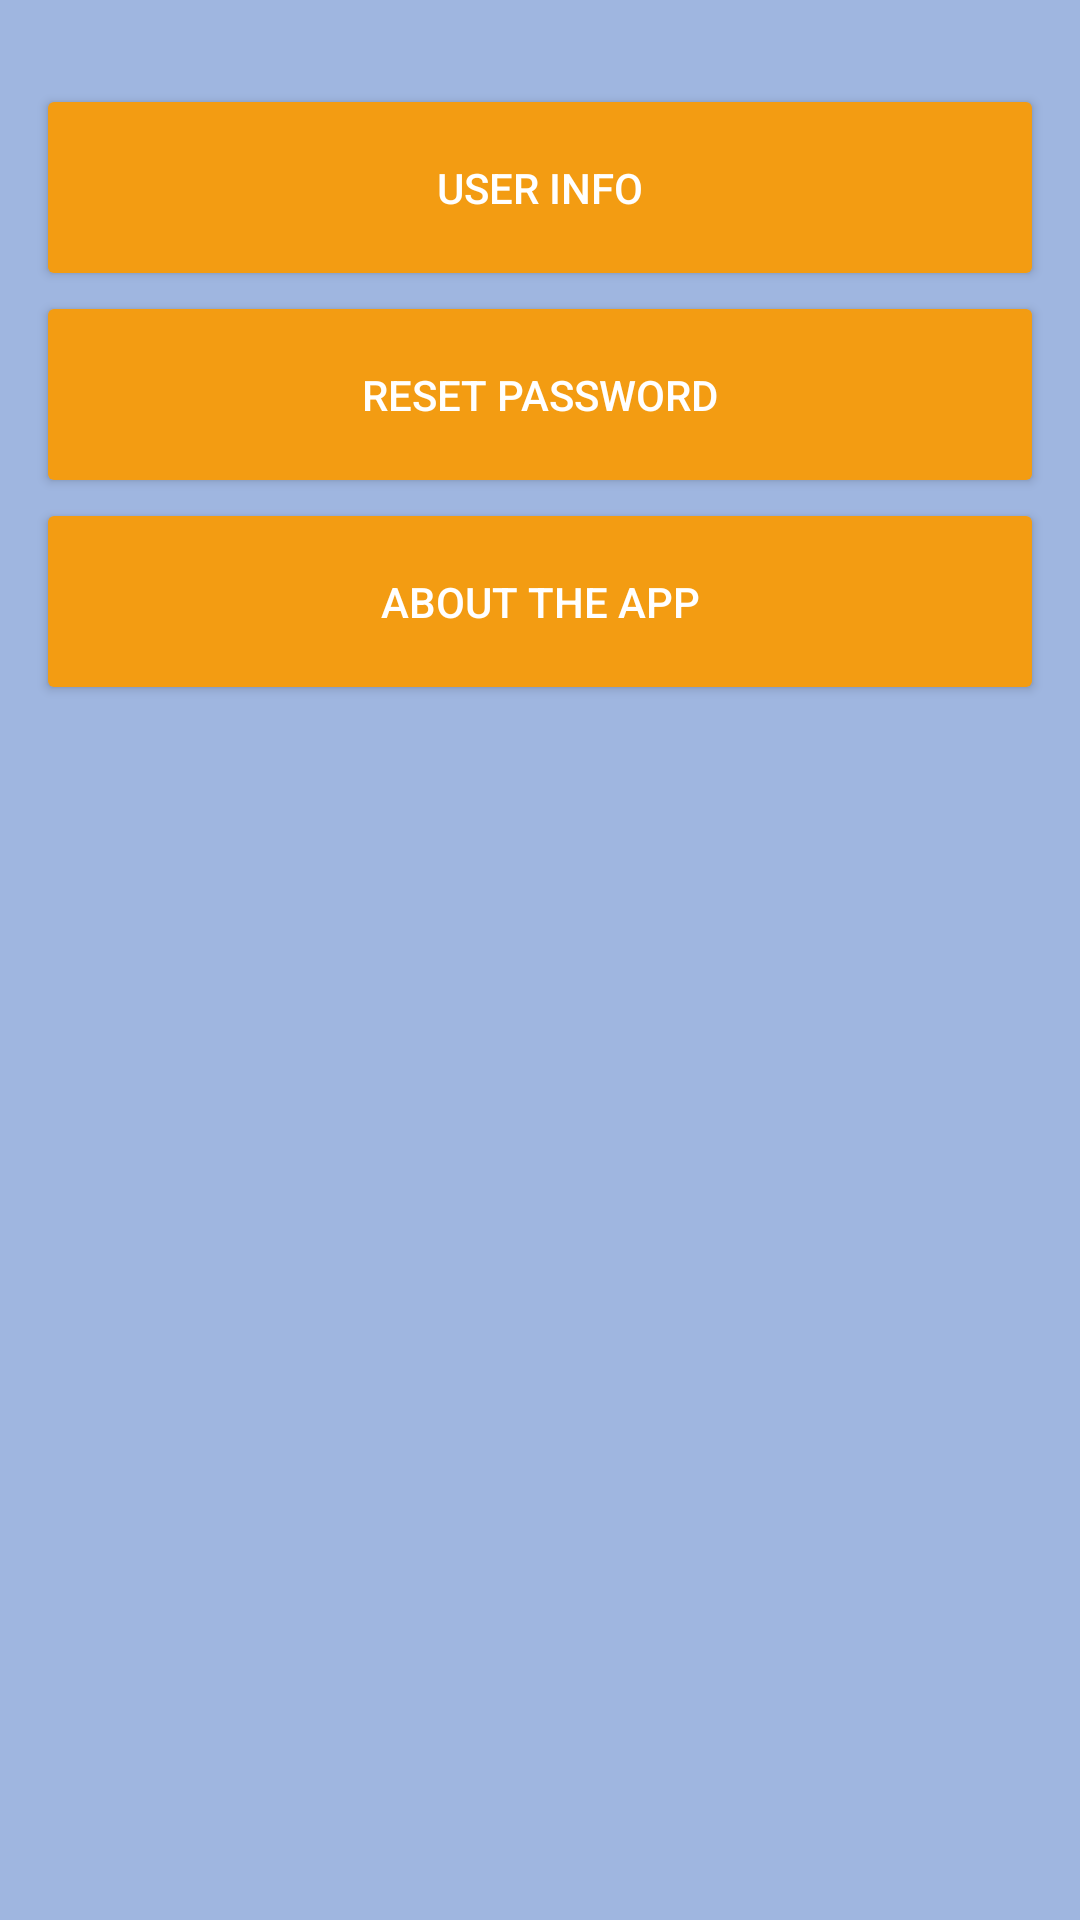

This screen was rendered from an Android layout file. Write that file and the resources it references.
<!-- AndroidManifest.xml: application theme AppTheme -->
<!-- res/layout/content_settings.xml -->
<?xml version="1.0" encoding="utf-8"?>
<RelativeLayout xmlns:android="http://schemas.android.com/apk/res/android"
    xmlns:tools="http://schemas.android.com/tools"
    android:layout_width="match_parent"
    android:layout_height="match_parent"
    android:fitsSystemWindows="true"
    android:paddingBottom="@dimen/activity_vertical_margin"
    android:paddingTop="@dimen/activity_vertical_margin"
    android:background="@color/colorPrimary"
    tools:context=".SettingsActivity">

    <LinearLayout
        android:layout_width="match_parent"
        android:layout_height="wrap_content"
        android:layout_gravity="center_vertical|center"
        android:orientation="vertical"
        android:padding="@dimen/small_padding">

        <TableRow
            android:layout_width="match_parent"
            android:layout_height="match_parent"
            android:gravity="center_horizontal">

            <Button
                android:id="@+id/user_info"
                android:backgroundTint="@color/menuItems"
                android:elevation="@dimen/small_elevation"
                android:paddingBottom="@dimen/button_vertical_spacing"
                android:paddingLeft="@dimen/button_horizontal_spacing"
                android:paddingRight="@dimen/button_horizontal_spacing"
                android:paddingTop="@dimen/button_vertical_spacing"
                android:text="@string/action_user_info"
                android:textColor="@color/white" />

        </TableRow>
        <TableRow
            android:layout_width="match_parent"
            android:layout_height="match_parent"
            android:gravity="center_horizontal">

            <Button
                android:id="@+id/cpass"
                android:backgroundTint="@color/menuItems"
                android:elevation="@dimen/small_elevation"
                android:paddingBottom="@dimen/button_vertical_spacing"
                android:paddingLeft="@dimen/button_horizontal_spacing"
                android:paddingRight="@dimen/button_horizontal_spacing"
                android:paddingTop="@dimen/button_vertical_spacing"
                android:text="@string/Rpass"
                android:textColor="@color/white" />

        </TableRow>

        <TableRow
            android:layout_width="match_parent"
            android:layout_height="match_parent">

            <Button
                android:id="@+id/app_info"
                android:backgroundTint="@color/menuItems"
                android:elevation="@dimen/small_elevation"
                android:paddingBottom="@dimen/button_vertical_spacing"
                android:paddingLeft="@dimen/button_horizontal_spacing"
                android:paddingRight="@dimen/button_horizontal_spacing"
                android:paddingTop="@dimen/button_vertical_spacing"
                android:text="@string/action_app_info"
                android:textColor="@color/white" />

        </TableRow>

    </LinearLayout>

</RelativeLayout>
<!-- resources referenced by this layout -->
<resources>
  <color name="colorPrimary">#9fb6e0</color>
  <color name="menuItems">#f39c12</color>
  <color name="white">#FFFFFF</color>
  <dimen name="activity_vertical_margin">16dp</dimen>
  <dimen name="button_horizontal_spacing">12dp</dimen>
  <dimen name="button_vertical_spacing">25dp</dimen>
  <dimen name="small_elevation">4dp</dimen>
  <dimen name="small_padding">12dp</dimen>
  <string name="Rpass">Reset Password</string>
  <string name="action_app_info">About the App</string>
  <string name="action_user_info">User Info</string>
  <style name="AppTheme" parent="Theme.AppCompat.Light.DarkActionBar">
          
          <item name="colorPrimary">@color/colorPrimary</item>
          <item name="colorPrimaryDark">@color/colorPrimaryDark</item>
          <item name="colorAccent">@color/colorAccent</item>
      </style>
  <color name="colorPrimaryDark">#606e89</color>
  <color name="colorAccent">#373f4e</color>
</resources>
